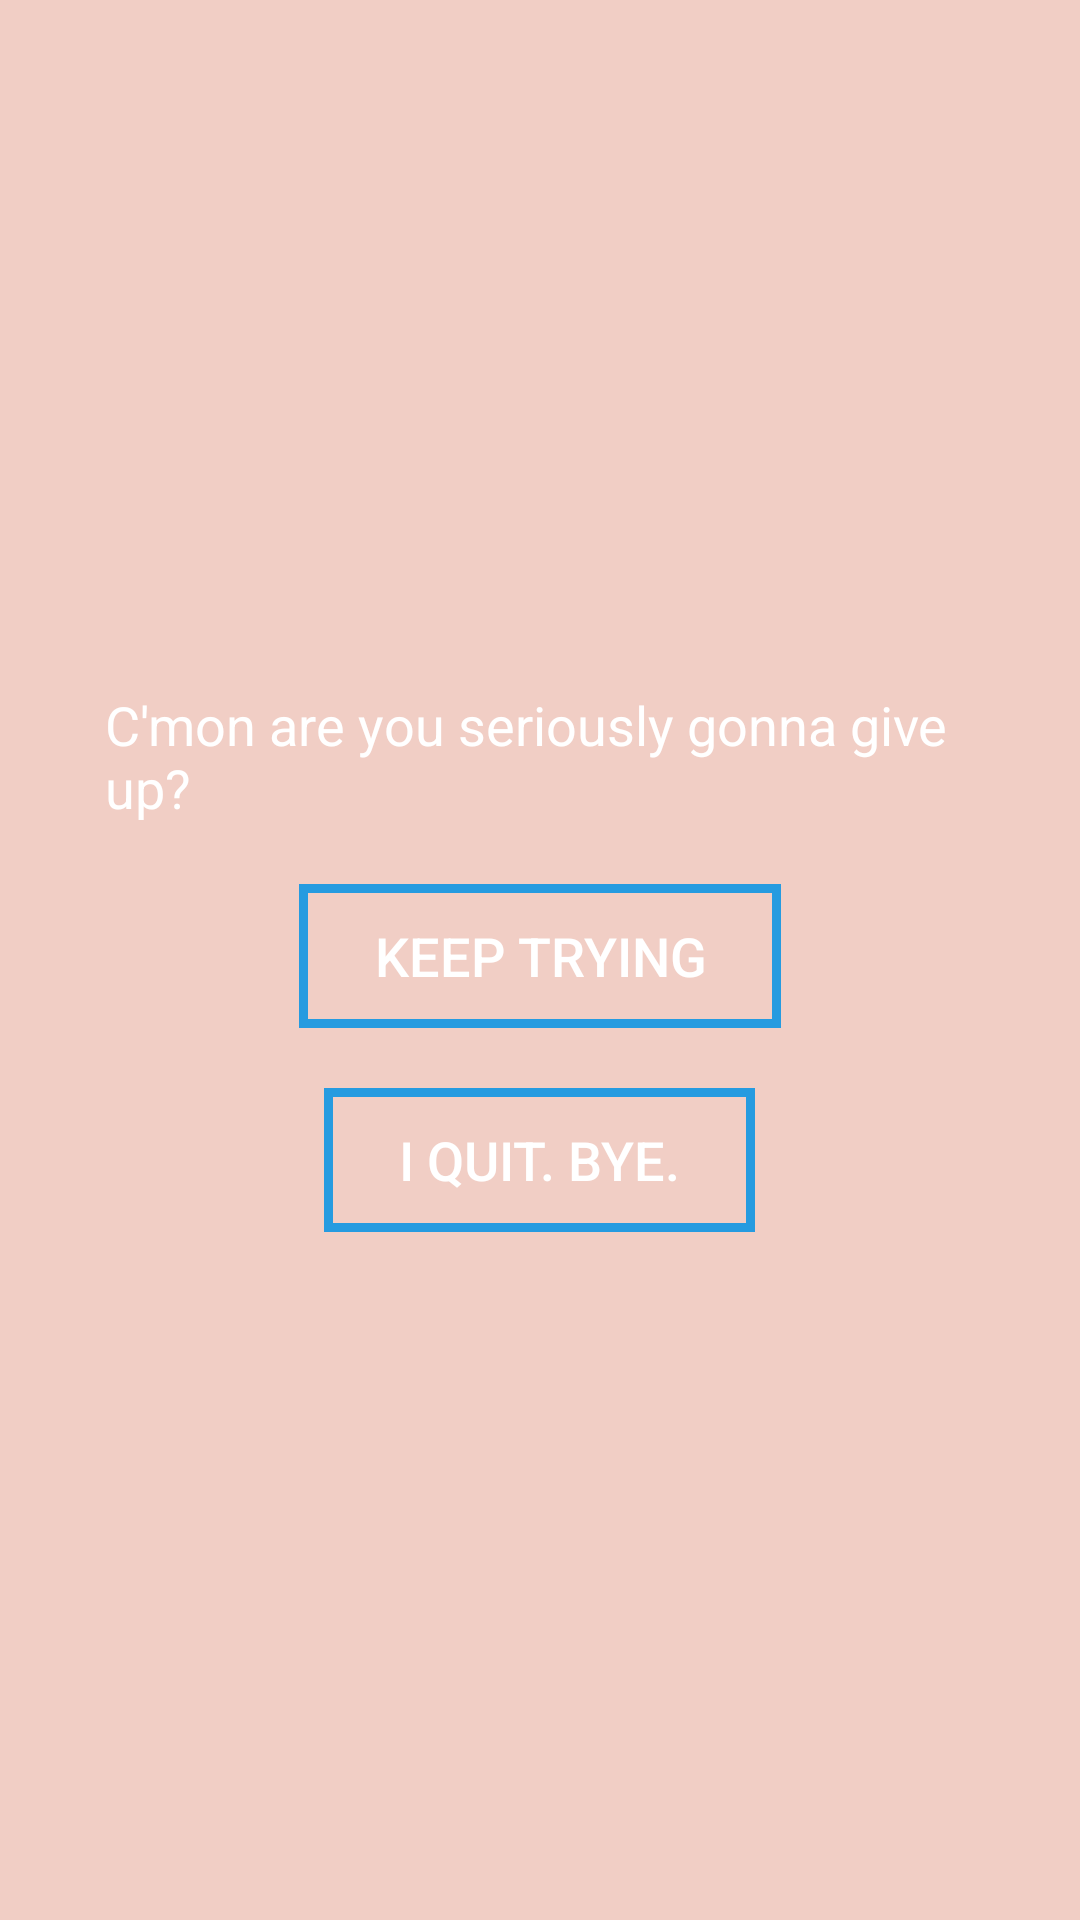

Android layout source for this screen:
<!-- AndroidManifest.xml: application theme AppTheme -->
<!-- res/layout/dialog_give_up.xml -->
<?xml version="1.0" encoding="utf-8"?>
<LinearLayout xmlns:android="http://schemas.android.com/apk/res/android"
              android:id="@+id/dialog_give_up"
              android:layout_width="match_parent"
              android:layout_height="match_parent"
              android:orientation="vertical"
              android:gravity="center"
              android:background="@color/colorPrimary"
              android:padding="25dp">

    <TextView
        android:id="@+id/really_tho"
        android:layout_width="wrap_content"
        android:layout_height="wrap_content"
        android:text="@string/really_tho"
        android:textColor="#FFF"
        android:textSize="18sp"
        android:layout_margin="10dp"/>

    <Button
        android:id="@+id/keep_trying"
        android:layout_width="wrap_content"
        android:layout_height="wrap_content"
        android:text="@string/keep_trying"
        android:background="@drawable/button"
        android:textColor="#FFF"
        android:textSize="18sp"
        android:layout_margin="10dp"/>

    <Button
        android:id="@+id/quit"
        android:layout_width="wrap_content"
        android:layout_height="wrap_content"
        android:text="@string/quit"
        android:background="@drawable/button"
        android:textColor="#FFF"
        android:textSize="18sp"
        android:layout_margin="10dp"/>

</LinearLayout>
<!-- resources referenced by this layout -->
<resources>
  <color name="colorPrimary">#f1cec5</color>
  <!-- drawable button (drawable) -->
  <?xml version="1.0" encoding="utf-8"?>
  <shape xmlns:android="http://schemas.android.com/apk/res/android">
      <stroke android:width="3dp"
              android:color="@color/colorAccent" />
  
      <corners android:radius="0dp" />
  
      <padding android:left="25dp"
               android:right="25dp" />
  
      
  </shape>
  <string name="keep_trying">Keep trying</string>
  <string name="quit">I quit. Bye.</string>
  <string name="really_tho">C\'mon are you seriously gonna give up?</string>
  <style name="AppTheme" parent="Theme.AppCompat.DayNight.DarkActionBar">
          
          <item name="colorPrimary">@color/colorPrimary</item>
          <item name="colorPrimaryDark">@color/colorPrimaryDark</item>
          <item name="colorAccent">@color/colorAccent</item>
      </style>
  <color name="colorAccent">#269be0</color>
  <color name="colorPrimaryDark">#89c5f1</color>
</resources>
